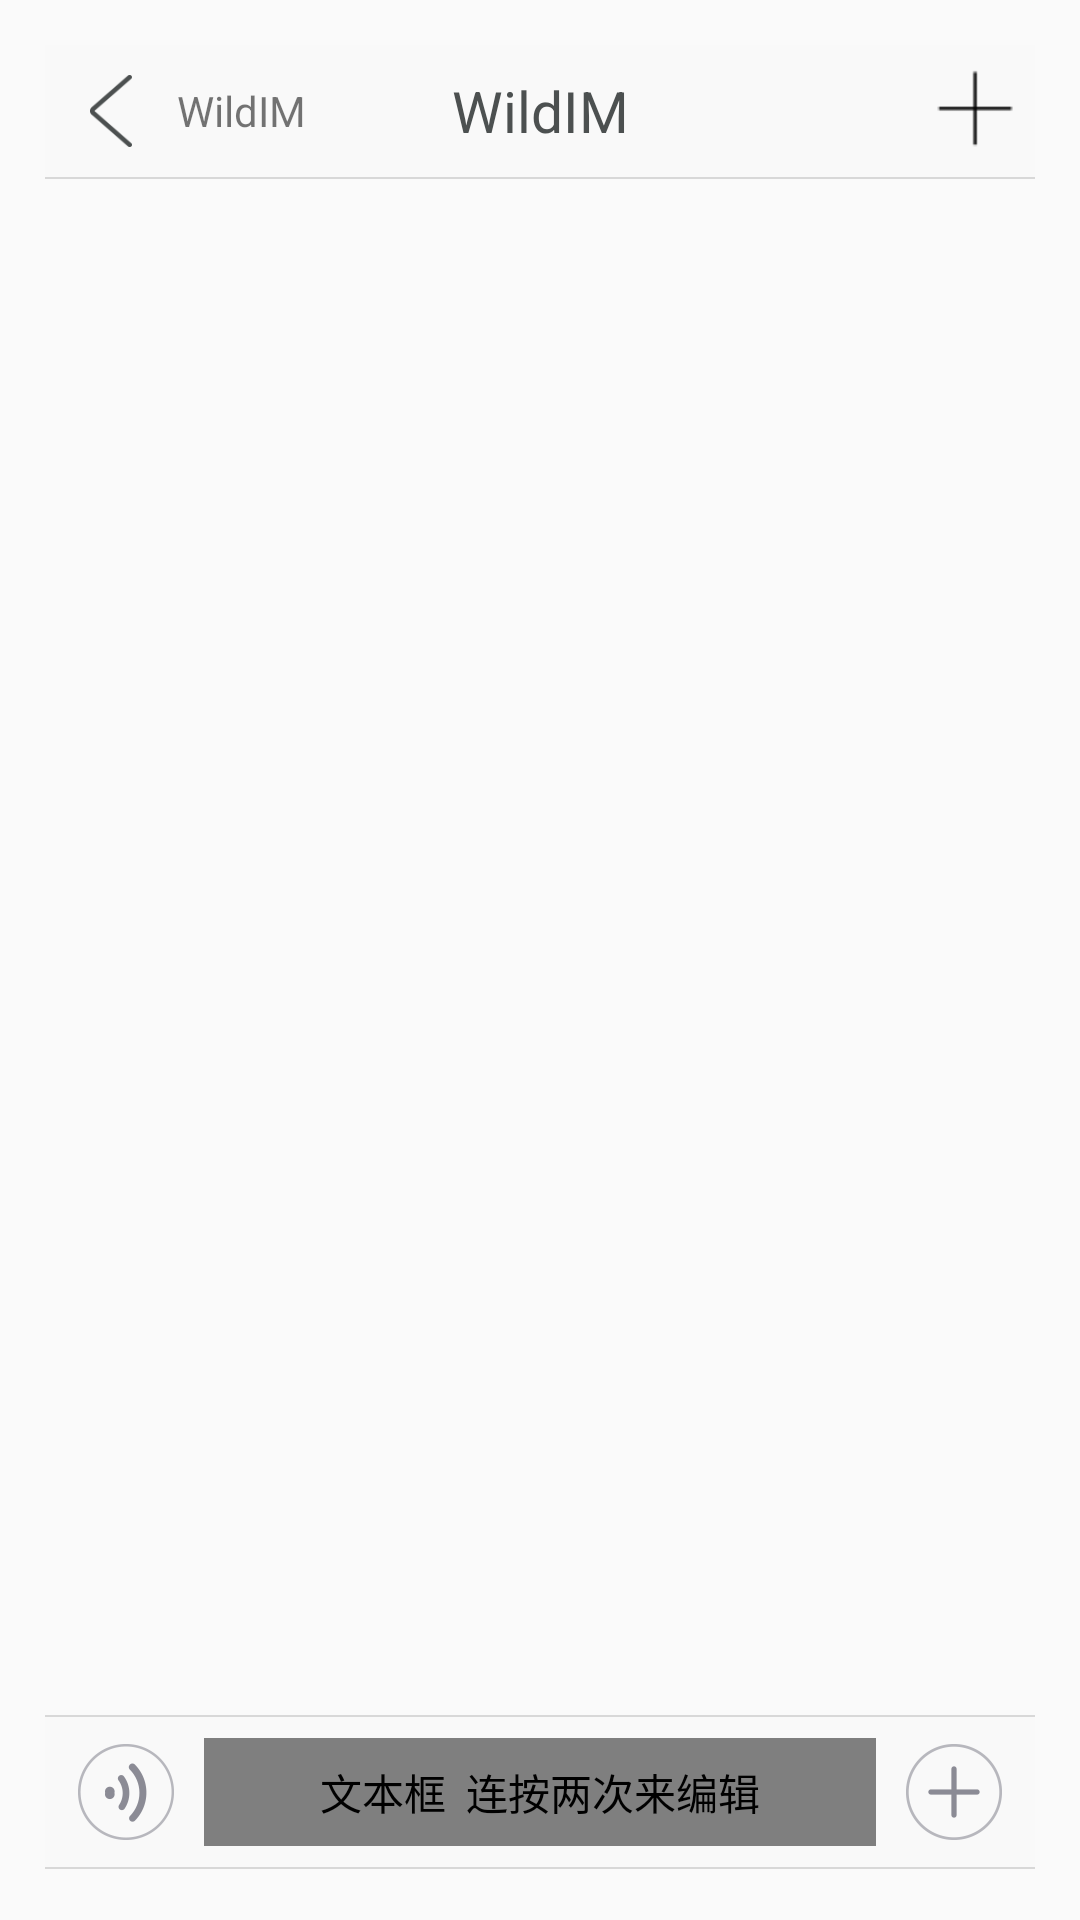

The Android layout XML behind this screen, and the referenced resources:
<!-- AndroidManifest.xml: activity theme AppTheme.NoActionBar -->
<!-- res/layout/activity_chat.xml -->
<?xml version="1.0" encoding="utf-8"?>
<LinearLayout xmlns:android="http://schemas.android.com/apk/res/android"
    xmlns:tools="http://schemas.android.com/tools"
    xmlns:app="http://schemas.android.com/apk/res-auto" android:layout_width="match_parent"
    android:layout_height="match_parent"
    android:orientation="vertical"
    android:id="@+id/root_layout"
    app:layout_behavior="@string/appbar_scrolling_view_behavior"
    android:padding="15dp"
    tools:showIn="@layout/activity_chat" tools:context="com.wilddog.activitys.ChatActivity">
    <RelativeLayout
        android:layout_width="match_parent"
        android:layout_height="44dp"

        android:background="#f9f9f9"
        android:gravity="center_vertical"
        android:orientation="horizontal"
        tools:showIn="@layout/activity_chat">

        <LinearLayout
            android:id="@+id/ll_chat_back"
            android:layout_width="wrap_content"
            android:layout_height="match_parent"
            android:gravity="center_vertical"
            android:orientation="horizontal">

            <Button
                android:id="@+id/btn_chat_back"
                android:layout_width="14dp"
                android:layout_height="24dp"
                android:layout_centerVertical="true"
                android:layout_marginLeft="15dp"
                android:layout_marginRight="15dp"
                android:background="@drawable/back_btn"

                />
            <TextView
                android:layout_width="wrap_content"
                android:layout_height="wrap_content"
                android:text="WildIM"
                />

        </LinearLayout>


        <TextView
            android:id="@+id/tv_titlebar_title"
            android:layout_width="wrap_content"
            android:layout_height="wrap_content"
            android:layout_centerInParent="true"
            android:layout_marginRight="15dp"

            android:ellipsize="end"
            android:gravity="center"
            android:maxLength="10"
            android:singleLine="true"
            android:text="WildIM"
        android:textColor="@color/color_text_dark"
            android:textSize="19sp" />

        <Button
            android:layout_width="40dp"
            android:layout_height="40dp"
           android:layout_alignParentRight="true"
            android:gravity="center"
            android:id="@+id/btn_add_group_member"
            android:background="@drawable/addbutton"
            />
    </RelativeLayout>

    <View
        android:layout_width="match_parent"
        android:layout_height="0.5dp"
        android:background="@color/color_line_dark"
        />


    

        <ListView
            android:id="@+id/lv_msg_items"
            android:layout_width="match_parent"
            android:layout_height="match_parent"
            android:cacheColorHint="#00000000"
            android:layout_weight="1"
            android:divider="@null"
            android:listSelector="@null"
            android:scrollbarStyle="outsideOverlay"
            android:transcriptMode="normal"

            />



    <LinearLayout
        android:id="@+id/bar_bottom"
        android:layout_width="match_parent"
        android:layout_height="wrap_content"
        android:layout_alignParentBottom="true"
        android:orientation="vertical"
        android:paddingBottom="2dip"
        android:paddingTop="2dip">

        <View
            android:layout_width="match_parent"
            android:layout_height="0.5dp"
            android:background="@color/color_line_dark" />

        <LinearLayout
            android:id="@+id/inputBar"
            android:layout_width="match_parent"
            android:layout_height="50dp"

            android:layout_alignParentBottom="true"
            android:layout_gravity="center_vertical"
            android:background="@color/bg_title_bar"
            android:gravity="center_vertical"
            android:minHeight="50dp"
            android:orientation="horizontal">

            <Button
                android:id="@+id/btn_voice"
                android:layout_width="32dp"
                android:layout_height="32dp"
                android:layout_gravity="center_vertical"
                android:layout_marginLeft="11dp"

                android:layout_marginRight="10dp"
                android:background="@drawable/aio_voice"
                android:visibility="visible" />

            <com.wilddog.view.customview.WildChatEditText
                android:id="@+id/et_msg_input"
                android:layout_width="0dp"
                android:layout_height="36dp"

                android:layout_gravity="center_vertical"
                android:layout_weight="1"

                android:background="@drawable/skin_aio_input_bg"
                android:contentDescription="文本框  连按两次来编辑"
                android:inputType="textMultiLine|text"
                android:maxLines="5"
                android:shadowColor="@color/chat_input_shadow_color"
                android:shadowDx="0"
                android:shadowDy="1"
                android:shadowRadius="1"
                android:textColor="@color/skin_input"
                android:textSelectHandle="@drawable/text_select_handle_middle"
                android:textSize="16sp"
                android:visibility="visible"
                android:focusable="true"
                android:focusableInTouchMode="true"

                />


            <TextView
                android:id="@+id/tv_voice_hold"
                android:layout_width="0dp"
                android:layout_height="36dp"
                android:layout_gravity="center_vertical"
                android:layout_weight="1"
                android:background="@drawable/skin_aio_input_bg"

                android:gravity="center"
                android:text="按住说话"
                android:textColor="#787884"
                android:textSize="16sp"
                android:visibility="gone" />

            <Button
                android:id="@+id/btn_send_msg"
                android:layout_width="44dp"
                android:layout_height="32dp"
                android:layout_gravity="center_vertical"

                android:layout_marginLeft="5dp"
                android:layout_marginRight="6dp"
                android:background="@drawable/common_background"
                android:text="发送"
                android:textColor="@color/skin_aio_send_button"
                android:textSize="15sp"
                android:visibility="gone" />

            <ImageButton
                android:id="@+id/btn_media_pls"
                android:layout_width="32dp"
                android:layout_height="32dp"
                android:layout_gravity="center_vertical"
                android:layout_marginLeft="10dp"

                android:layout_marginRight="11dp"
                android:background="@drawable/trans"
                android:contentDescription="发照片等功能面板"
                android:scaleType="centerInside"
                android:src="@drawable/aio_fold" />

        </LinearLayout>

        <LinearLayout
            android:id="@+id/ll_more_container"
            android:layout_width="match_parent"
            android:layout_height="wrap_content"
            android:background="#ffffff"
            android:orientation="vertical"
            android:visibility="visible">

            
            <LinearLayout
                android:id="@+id/ll_emojis"
                android:layout_width="match_parent"
                android:layout_height="160dp"
                android:orientation="vertical"
                android:visibility="gone">

                <LinearLayout
                    android:layout_width="match_parent"
                    android:layout_height="wrap_content"
                    android:id="@+id/ll_viewpager_dots"
                    android:orientation="horizontal"
                    android:gravity="center"
                    ></LinearLayout>

                <android.support.v4.view.ViewPager
                    android:id="@+id/vPagerEmoji"
                    android:layout_width="match_parent"
                    android:layout_height="wrap_content" />
            </LinearLayout>



            <LinearLayout
                android:id="@+id/ll_media"
                android:layout_width="match_parent"
                android:layout_height="wrap_content"
                android:background="@color/bg_title_bar"
                android:orientation="horizontal"
                android:paddingBottom="9dp"
                android:paddingLeft="20dp"
                android:paddingRight="20dp"
                android:paddingTop="15dp"
                android:visibility="gone">

                <LinearLayout
                    android:layout_width="wrap_content"
                    android:layout_height="wrap_content"
                    android:layout_weight="1"
                    android:gravity="center"
                    android:orientation="vertical">

                    <Button
                        android:id="@+id/btn_send_photo"
                        android:layout_width="56dp"
                        android:layout_height="56dp"
                        android:background="@drawable/chat_tool_photo"
                        android:clickable="true"
                        android:onClick="onClick"
                        android:scaleType="fitCenter"

                        />

                    <TextView
                        android:layout_width="match_parent"
                        android:layout_height="wrap_content"
                        android:layout_marginTop="9dp"
                        android:gravity="center"
                        android:text="照片"
                        android:textColor="#666666"
                        android:textSize="12sp"

                        />
                </LinearLayout>

                <LinearLayout
                    android:layout_width="65dp"
                    android:layout_height="80dp"
                    android:layout_weight="1"
                    android:gravity="center"
                    android:orientation="vertical">

                    <Button
                        android:id="@+id/btn_camera"
                        android:layout_width="56dp"
                        android:layout_height="56dp"
                        android:background="@drawable/chat_tool_camera"
                        android:clickable="true"
                        android:onClick="onClick"
                        android:scaleType="fitCenter" />

                    <TextView
                        android:layout_width="match_parent"
                        android:layout_height="wrap_content"
                        android:layout_marginTop="9dp"
                        android:gravity="center"
                        android:text="拍照"
                        android:textColor="#666666"
                        android:textSize="12sp" />
                </LinearLayout>


            </LinearLayout>
        </LinearLayout>
        <View
            android:layout_width="match_parent"
            android:layout_height="0.5dp"
            android:background="@color/color_line_dark" />
    </LinearLayout>


</LinearLayout>
<!-- resources referenced by this layout -->
<resources>
  <color name="bg_title_bar">#f9f9f9</color>
  <color name="chat_input_shadow_color">#C8C9CA</color>
  <color name="color_line_dark">#d8d8d8</color>
  <color name="color_text_dark">#4c5050</color>
  <!-- drawable addbutton: png bitmap (drawable, 295 bytes) -->
  <!-- drawable aio_fold: png bitmap (drawable, 3302 bytes) -->
  <!-- drawable aio_voice: png bitmap (drawable, 4331 bytes) -->
  <!-- drawable back_btn: png bitmap (drawable, 2232 bytes) -->
  <!-- drawable chat_tool_camera: png bitmap (drawable-hdpi, 3267 bytes) -->
  <!-- drawable chat_tool_photo: png bitmap (drawable-hdpi, 3177 bytes) -->
  <!-- drawable common_background (drawable) -->
  <?xml version="1.0" encoding="utf-8"?>
  <selector xmlns:android="http://schemas.android.com/apk/res/android">
  	<item android:drawable="@color/common_pressed"
          android:state_pressed="true"/>
      <item android:drawable="@color/common_normal" />   
  
  </selector>
  <style name="AppTheme.NoActionBar">
          <item name="windowActionBar">false</item>
          <item name="windowNoTitle">true</item>
      </style>
  <color name="common_pressed">#106576</color>
  <color name="common_normal">#1bb3cf</color>
</resources>
